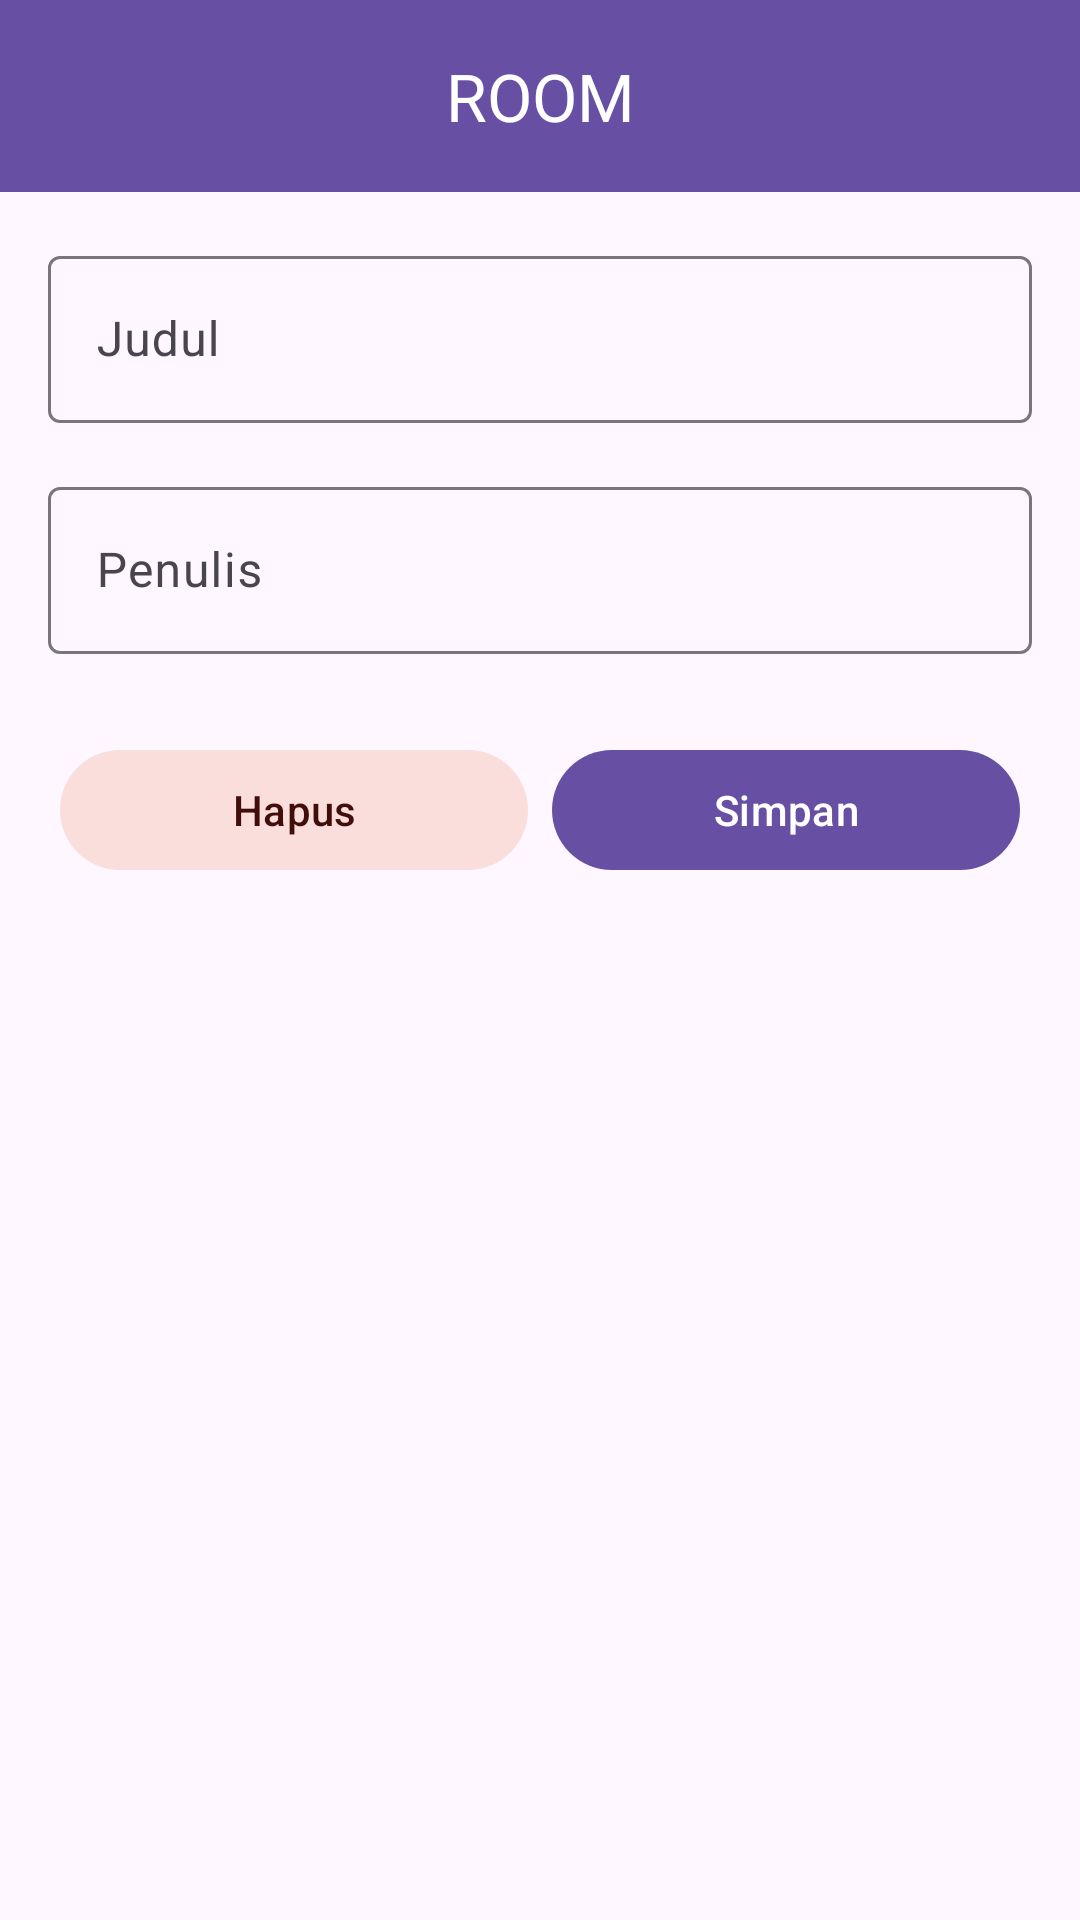

The Android layout XML behind this screen, and the referenced resources:
<!-- AndroidManifest.xml: application theme Theme.Room_java -->
<!-- res/layout/activity_detail.xml -->
<?xml version="1.0" encoding="utf-8"?>
<LinearLayout xmlns:android="http://schemas.android.com/apk/res/android"
    xmlns:app="http://schemas.android.com/apk/res-auto"
    xmlns:tools="http://schemas.android.com/tools"
    android:layout_width="match_parent"
    android:layout_height="match_parent"
    android:orientation="vertical"
    tools:context=".DetailActivity">

    <com.google.android.material.appbar.AppBarLayout
        android:id="@+id/appBarLayout"
        android:layout_width="match_parent"
        android:layout_height="wrap_content"
        android:background="?attr/colorPrimary"
        android:fitsSystemWindows="true">

        <com.google.android.material.appbar.MaterialToolbar
            android:id="@+id/toolbar"
            android:layout_width="match_parent"
            android:layout_height="?attr/actionBarSize"
            app:title="@string/app_name"
            app:titleTextColor="?attr/colorOnPrimary"
            app:titleCentered="true" />

    </com.google.android.material.appbar.AppBarLayout>

    <LinearLayout
        android:layout_width="match_parent"
        android:layout_height="wrap_content"
        android:orientation="vertical"
        android:padding="16dp">

        
        <com.google.android.material.textfield.TextInputLayout
            style="@style/Widget.Material3.TextInputLayout.OutlinedBox"
            android:layout_width="match_parent"
            android:layout_height="wrap_content"
            android:hint="@string/judul"
            app:shapeAppearanceOverlay="@style/ShapeAppearance.Material3.SmallComponent">

            <com.google.android.material.textfield.TextInputEditText
                android:id="@+id/et_judul"
                android:layout_width="match_parent"
                android:layout_height="wrap_content"
                android:inputType="textCapWords" />
        </com.google.android.material.textfield.TextInputLayout>

        
        <com.google.android.material.textfield.TextInputLayout
            style="@style/Widget.Material3.TextInputLayout.OutlinedBox"
            android:layout_width="match_parent"
            android:layout_height="wrap_content"
            android:layout_marginTop="16dp"
            android:hint="@string/penulis"
            app:shapeAppearanceOverlay="@style/ShapeAppearance.Material3.SmallComponent">

            <com.google.android.material.textfield.TextInputEditText
                android:id="@+id/et_penulis"
                android:layout_width="match_parent"
                android:layout_height="wrap_content"
                android:inputType="textPersonName" />
        </com.google.android.material.textfield.TextInputLayout>

        
        <LinearLayout
            android:layout_width="match_parent"
            android:layout_height="wrap_content"
            android:layout_marginTop="24dp"
            android:orientation="horizontal">

            
            <com.google.android.material.button.MaterialButton
                android:id="@+id/bt_hapus"
                style="@style/Widget.Material3.Button.TonalButton"
                android:layout_width="0dp"
                android:layout_height="wrap_content"
                android:layout_margin="4dp"
                android:layout_weight="1"
                android:text="@string/hapus"
                app:backgroundTint="?attr/colorErrorContainer"
                android:textColor="?attr/colorOnErrorContainer" />

            
            <com.google.android.material.button.MaterialButton
                android:id="@+id/bt_simpan"
                style="@style/Widget.Material3.Button"
                android:layout_width="0dp"
                android:layout_height="wrap_content"
                android:layout_margin="4dp"
                android:layout_weight="1"
                android:text="@string/simpan" />

        </LinearLayout>

    </LinearLayout>

</LinearLayout>
<!-- resources referenced by this layout -->
<resources>
  <string name="app_name" translatable="false">ROOM</string>
  <string name="hapus">Hapus</string>
  <string name="judul">Judul</string>
  <string name="penulis">Penulis</string>
  <string name="simpan">Simpan</string>
  <style name="Theme.Room_java" parent="Base.Theme.Room_java" />
  <style name="Base.Theme.Room_java" parent="Theme.Material3.DayNight.NoActionBar">
          
          
      </style>
</resources>
